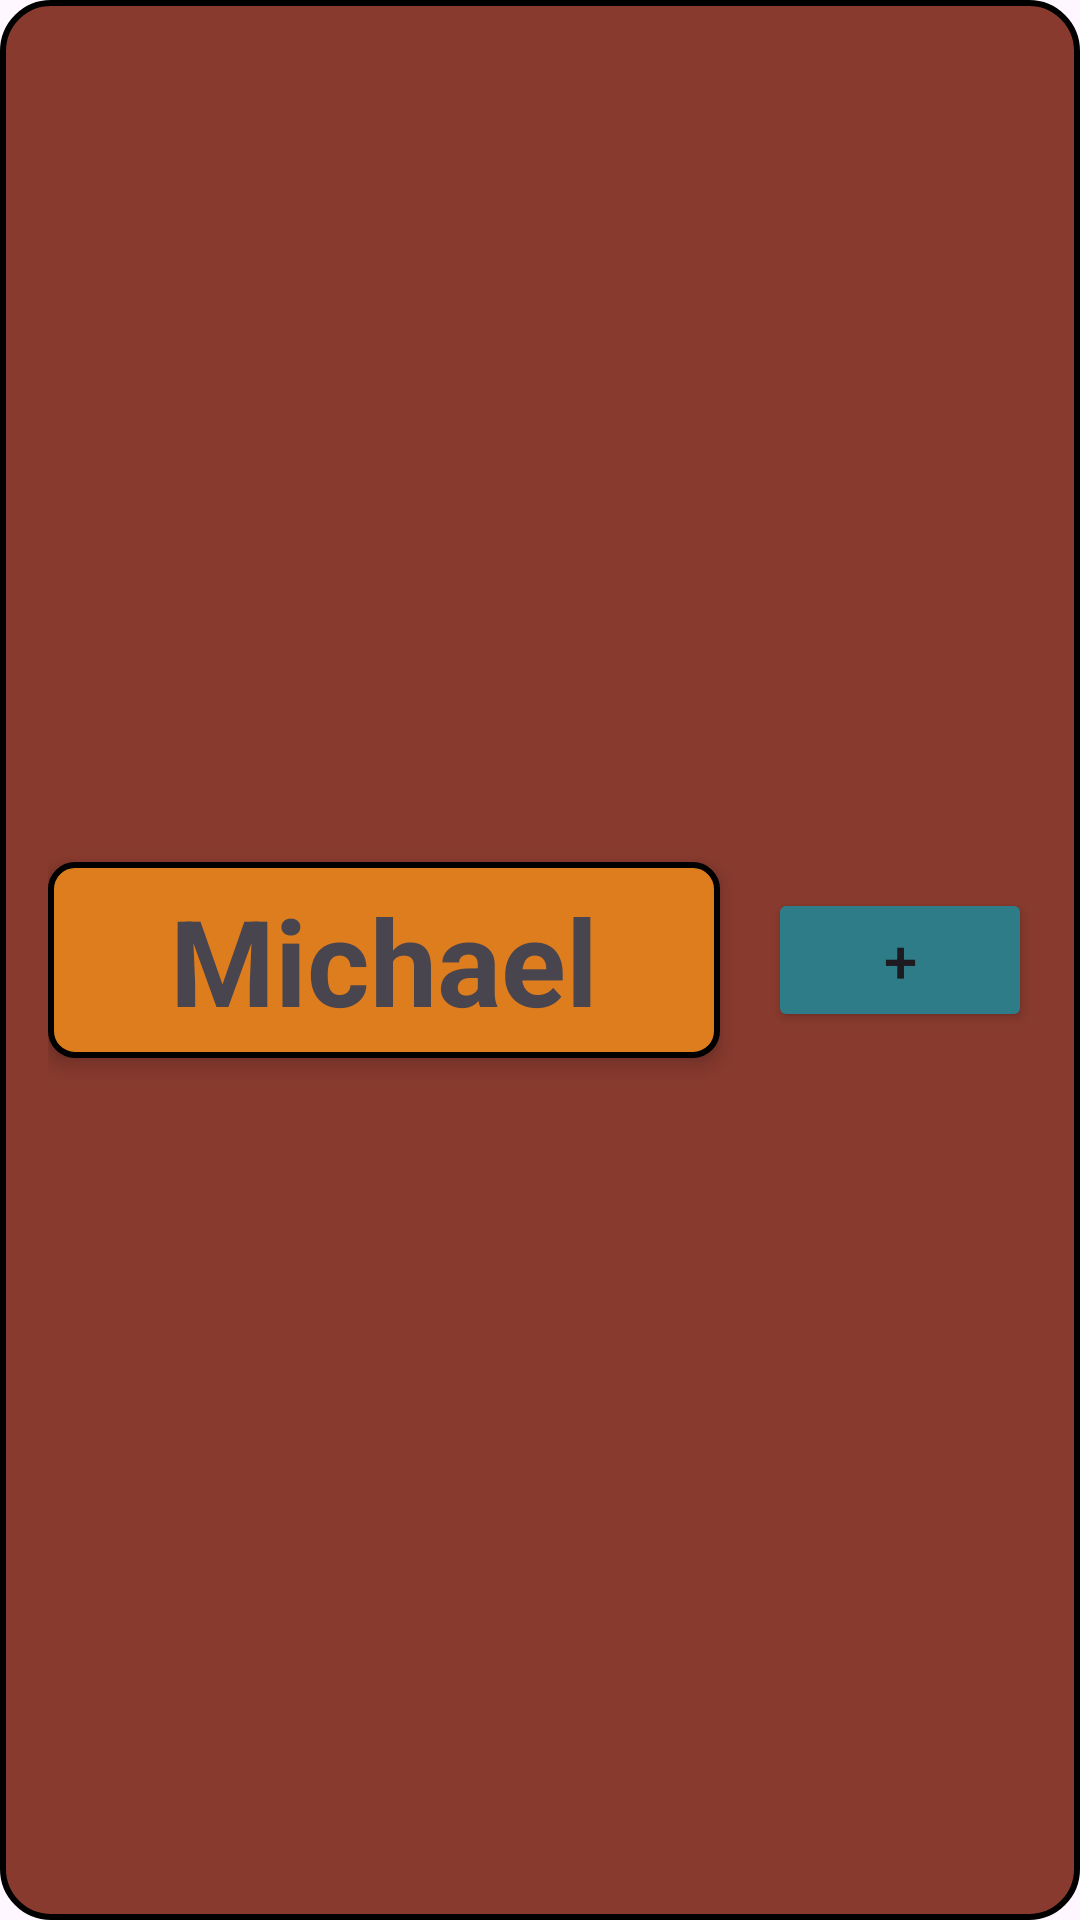

Android layout source for this screen:
<!-- AndroidManifest.xml: application theme Theme.Breathalyzer_App -->
<!-- res/layout/add_new_friend.xml -->
<?xml version="1.0" encoding="utf-8"?>
<androidx.constraintlayout.widget.ConstraintLayout xmlns:android="http://schemas.android.com/apk/res/android"
    xmlns:app="http://schemas.android.com/apk/res-auto"
    xmlns:tools="http://schemas.android.com/tools"
    android:layout_width="match_parent"
    android:layout_height="100dp"
    android:layout_gravity="center_horizontal"
    android:background="@drawable/round_corners_big_box"
    android:padding="16dp">


    <TextView
        android:id="@+id/tvFriendName"
        android:layout_width="0dp"
        android:layout_height="wrap_content"
        android:background="@drawable/round_corners_small_box"
        android:elevation="4dp"
        android:gravity="center"
        android:padding="6dp"
        android:text="Michael"
        android:textSize="40sp"
        android:textStyle="bold"
        app:layout_constraintBottom_toBottomOf="parent"
        app:layout_constraintStart_toStartOf="parent"
        app:layout_constraintTop_toTopOf="parent"
        app:layout_constraintEnd_toStartOf="@+id/tempView"/>
    <TextView
        android:id="@+id/tempView"
        android:layout_width="16dp"
        android:layout_height="wrap_content"
        android:text = ""
        app:layout_constraintEnd_toStartOf="@+id/btnAdd"
        app:layout_constraintStart_toEndOf="@+id/tvFriendName"
        app:layout_constraintTop_toTopOf="parent"/>

    <Button
        android:id="@+id/btnAdd"
        android:layout_width= "wrap_content"
        android:layout_height="wrap_content"
        android:text="+"
        android:textSize="20sp"
        android:gravity="center"
        android:backgroundTint="#2e7c88"
        app:layout_constraintBottom_toBottomOf="@+id/tvFriendName"
        app:layout_constraintEnd_toEndOf="parent"
        app:layout_constraintTop_toTopOf="@+id/tvFriendName" />

</androidx.constraintlayout.widget.ConstraintLayout>
<!-- resources referenced by this layout -->
<resources>
  <!-- drawable round_corners_big_box (drawable) -->
  <shape xmlns:android="http://schemas.android.com/apk/res/android">
      
      <solid android:color="#883A2E" />
      
      <corners android:radius="16dp" />
      
      <stroke android:width="2dp" android:color="#000000" />
  </shape>
  <!-- drawable round_corners_small_box (drawable) -->
  <shape xmlns:android="http://schemas.android.com/apk/res/android">
      
      <solid android:color="#DE7D1E" />
      
      <corners android:radius="8dp" />
      
      <stroke android:width="2dp" android:color="#000000" />
  </shape>
  <style name="Theme.Breathalyzer_App" parent="Base.Theme.Breathalyzer_App" />
  <style name="Base.Theme.Breathalyzer_App" parent="Theme.Material3.DayNight.NoActionBar">
          
          
      </style>
</resources>
